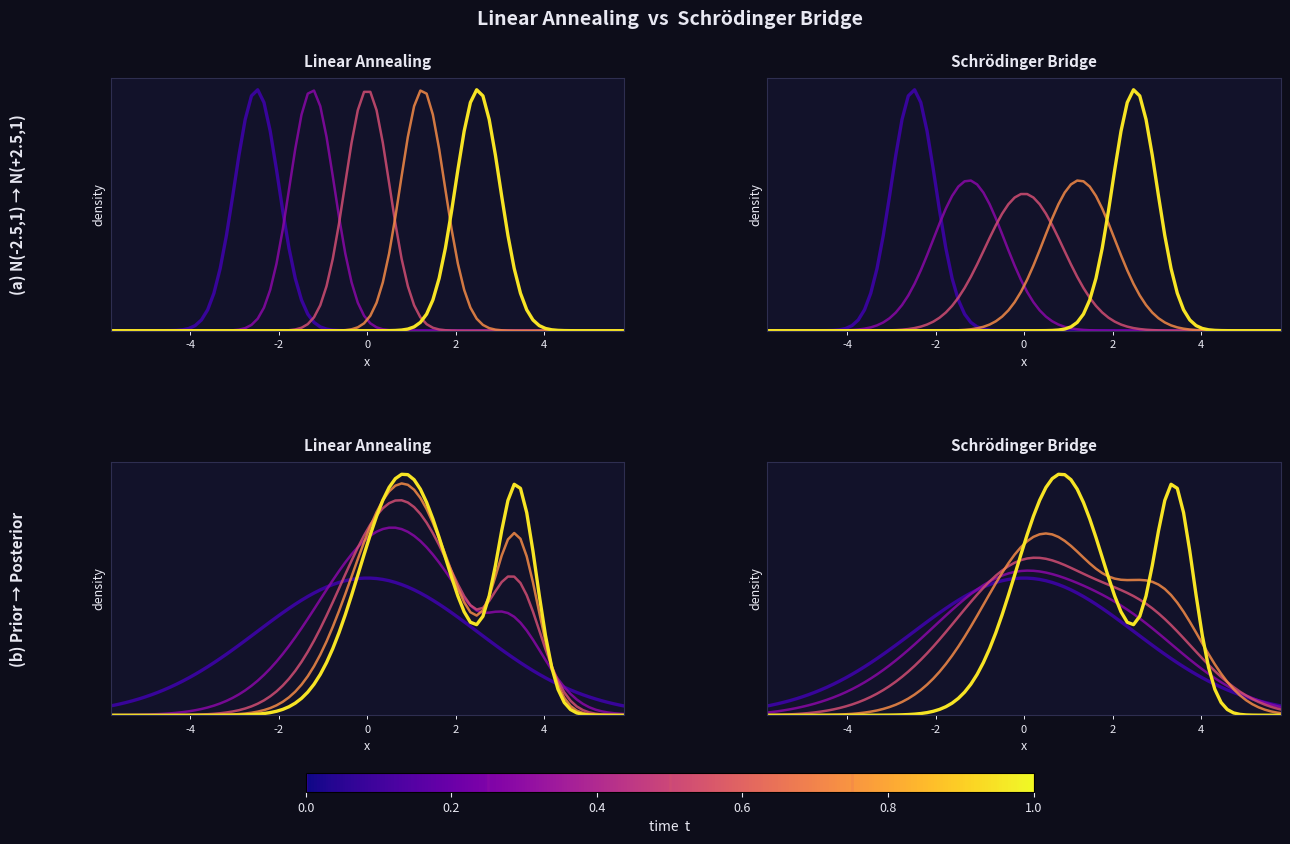

Source code (Python): (Note: this script raises an exception after producing the figure.)
"""
Linear Annealing vs Schrödinger Bridge: density interpolation paths.

(a) Gaussian N(-2.5, 1)  →  Translated Gaussian N(+2.5, 1)
(b) Broad prior      →  Posterior with asymmetric likelihood

For the Schrödinger bridge the coupling P_ε is obtained via Sinkhorn
(kernel K = exp(-|x-y|²/ε)).  The marginal at time t is then:

    p_t(x) = Σ_{i,j} P[i,j] · N(x ; (1-t)x_i + t x_j, t(1-t)ε)

which averages Brownian-bridge densities over the coupling.

Linear annealing uses the geometric interpolation:
    p_t(x) ∝ p_0(x)^(1-t) · p_1(x)^t
"""

import numpy as np
import matplotlib
matplotlib.use("Agg")
import matplotlib.pyplot as plt
from matplotlib.gridspec import GridSpec

np.random.seed(42)

# ── grid ──────────────────────────────────────────────────────────────────────
N  = 100
x  = np.linspace(-7, 7, N)
dx = x[1] - x[0]

def normalize(p):
    return p / (p.sum() * dx)

# ── distributions ─────────────────────────────────────────────────────────────

# (a) translated Gaussian: N(-2.5, 0.5²) → N(+2.5, 0.5²)
p0_a = normalize(np.exp(-0.5 * ((x + 2.5) / 0.5)**2))
p1_a = normalize(np.exp(-0.5 * ((x - 2.5) / 0.5)**2))

# (b) broad symmetric prior
prior = normalize(np.exp(-0.5 * (x / 2.5)**2))

# (b) asymmetric likelihood: sharp primary peak at +3.5, secondary shoulder at +1
lik = np.exp(-0.5 * ((x - 3.5) / 0.45)**2) + 0.45 * np.exp(-0.5 * ((x - 1.0) / 1.1)**2)
lik = np.maximum(lik, 0)

# (b) posterior ∝ prior × likelihood
p0_b = prior.copy()
p1_b = normalize(prior * lik)

# ── linear annealing (geometric path) ─────────────────────────────────────────

def geometric_path(p0, p1, t):
    if t <= 0.0:
        return p0.copy()
    if t >= 1.0:
        return p1.copy()
    lp = (1 - t) * np.log(np.maximum(p0, 1e-300)) + t * np.log(np.maximum(p1, 1e-300))
    lp -= lp.max()
    return normalize(np.exp(lp))

# ── Schrödinger bridge ────────────────────────────────────────────────────────

EPS = 2.5   # diffusion parameter for reference Brownian motion

def sinkhorn_plan(p0, p1, eps=EPS, n_iter=3000):
    K      = np.exp(-(x[:, None] - x[None, :]) ** 2 / eps)
    p0_mass = p0 * dx
    p1_mass = p1 * dx
    u = np.ones(N)
    v = np.ones(N)
    for _ in range(n_iter):
        v = p1_mass / (K.T @ u)
        u = p0_mass / (K    @ v)
    return u[:, None] * K * v[None, :]   # shape (N, N), mass matrix

def sb_marginal(P, t, p0, p1, eps=EPS):
    """Marginal of the SB at time t via Brownian-bridge averaging."""
    if t <= 0.0:
        return p0.copy()
    if t >= 1.0:
        return p1.copy()
    std   = np.sqrt(eps * t * (1 - t))
    means = (1 - t) * x[:, None] + t * x[None, :]        # (N, N)
    # diffs[k, i, j] = x[k] - means[i, j]  →  shape (N, N, N)
    diffs  = x[:, None, None] - means[None, :, :]
    gauss  = np.exp(-0.5 * (diffs / std) ** 2) / (std * np.sqrt(2 * np.pi))
    p_t    = (P[None, :, :] * gauss).sum(axis=(1, 2))
    return normalize(p_t)

# ── compute plans ─────────────────────────────────────────────────────────────

print("Sinkhorn (a)…", flush=True)
P_a = sinkhorn_plan(p0_a, p1_a)
print("Sinkhorn (b)…", flush=True)
P_b = sinkhorn_plan(p0_b, p1_b)
print("Plans ready.", flush=True)

# ── time steps & colour scheme ────────────────────────────────────────────────

times    = [0.0, 0.25, 0.5, 0.75, 1.0]
cmap_name = "plasma"
cmap      = plt.cm.get_cmap(cmap_name)
t_vals    = [0.08, 0.28, 0.52, 0.72, 0.95]   # positions along cmap for visual contrast
t_colors  = [cmap(v) for v in t_vals]
t_lws     = [2.4, 1.8, 1.8, 1.8, 2.4]
t_alphas  = [1.0, 0.85, 0.85, 0.85, 1.0]

# ── style constants ───────────────────────────────────────────────────────────

DARK   = "#0d0d1a"
PANEL  = "#12122a"
EDGE   = "#2e2e50"
TEXT   = "#e8e8f2"

# ── figure ────────────────────────────────────────────────────────────────────

fig = plt.figure(figsize=(13, 8.5), facecolor=DARK)
gs  = GridSpec(
    2, 2, figure=fig,
    hspace=0.52, wspace=0.28,
    left=0.07, right=0.97, top=0.88, bottom=0.13,
)
axes = [[fig.add_subplot(gs[r, c]) for c in range(2)] for r in range(2)]

def style_ax(ax):
    ax.set_facecolor(PANEL)
    for sp in ax.spines.values():
        sp.set_color(EDGE)
        sp.set_linewidth(0.8)
    ax.tick_params(colors=TEXT, labelsize=8, length=3, width=0.7)
    ax.xaxis.label.set_color(TEXT)
    ax.yaxis.label.set_color(TEXT)

def plot_panel(ax, p0, p1, P, mode, title, row_label=""):
    style_ax(ax)
    for t, col, lw, alpha in zip(times, t_colors, t_lws, t_alphas):
        if mode == "linear":
            pt = geometric_path(p0, p1, t)
        else:
            pt = sb_marginal(P, t, p0, p1)
        ax.plot(x, pt, color=col, lw=lw, alpha=alpha)

    ax.set_xlim(-5.8, 5.8)
    ax.set_ylim(bottom=0)
    ax.set_xlabel("x", fontsize=9)
    ax.set_ylabel("density", fontsize=9)
    ax.set_yticks([])
    ax.set_title(title, color=TEXT, fontsize=11, fontweight="bold", pad=8)
    if row_label:
        ax.text(
            -0.18, 0.5, row_label,
            transform=ax.transAxes,
            color=TEXT, fontsize=11, fontweight="bold",
            ha="center", va="center", rotation=90,
        )

# row (a)
plot_panel(axes[0][0], p0_a, p1_a, P_a, "linear",
           "Linear Annealing", row_label="(a) N(-2.5,1) → N(+2.5,1)")
plot_panel(axes[0][1], p0_a, p1_a, P_a, "sb",
           "Schrödinger Bridge")

# row (b)
plot_panel(axes[1][0], p0_b, p1_b, P_b, "linear",
           "Linear Annealing", row_label="(b) Prior → Posterior")
plot_panel(axes[1][1], p0_b, p1_b, P_b, "sb",
           "Schrödinger Bridge")

# ── shared time legend / colorbar ─────────────────────────────────────────────

sm  = plt.cm.ScalarMappable(cmap=cmap, norm=plt.Normalize(0, 1))
sm.set_array([])
cax = fig.add_axes([0.22, 0.04, 0.56, 0.022])
cbar = fig.colorbar(sm, cax=cax, orientation="horizontal")
cbar.set_label("time  t", color=TEXT, fontsize=10, labelpad=4)
cbar.ax.xaxis.set_tick_params(color=TEXT, labelsize=9)
plt.setp(plt.getp(cbar.ax.axes, "xticklabels"), color=TEXT)
# markers at each sampled time
for t, col in zip(times, t_colors):
    cax.axvline(t, color=col, lw=1.8, alpha=0.9)

# ── super-title ───────────────────────────────────────────────────────────────

fig.suptitle(
    "Linear Annealing  vs  Schrödinger Bridge",
    color=TEXT, fontsize=14, fontweight="bold", y=0.96,
)

out = "/Users/zacharylau/Desktop/School/2025-26/Sampling/project/annealing_vs_sb.png"
fig.savefig(out, dpi=150, bbox_inches="tight", facecolor=DARK)
print(f"Saved → {out}")
